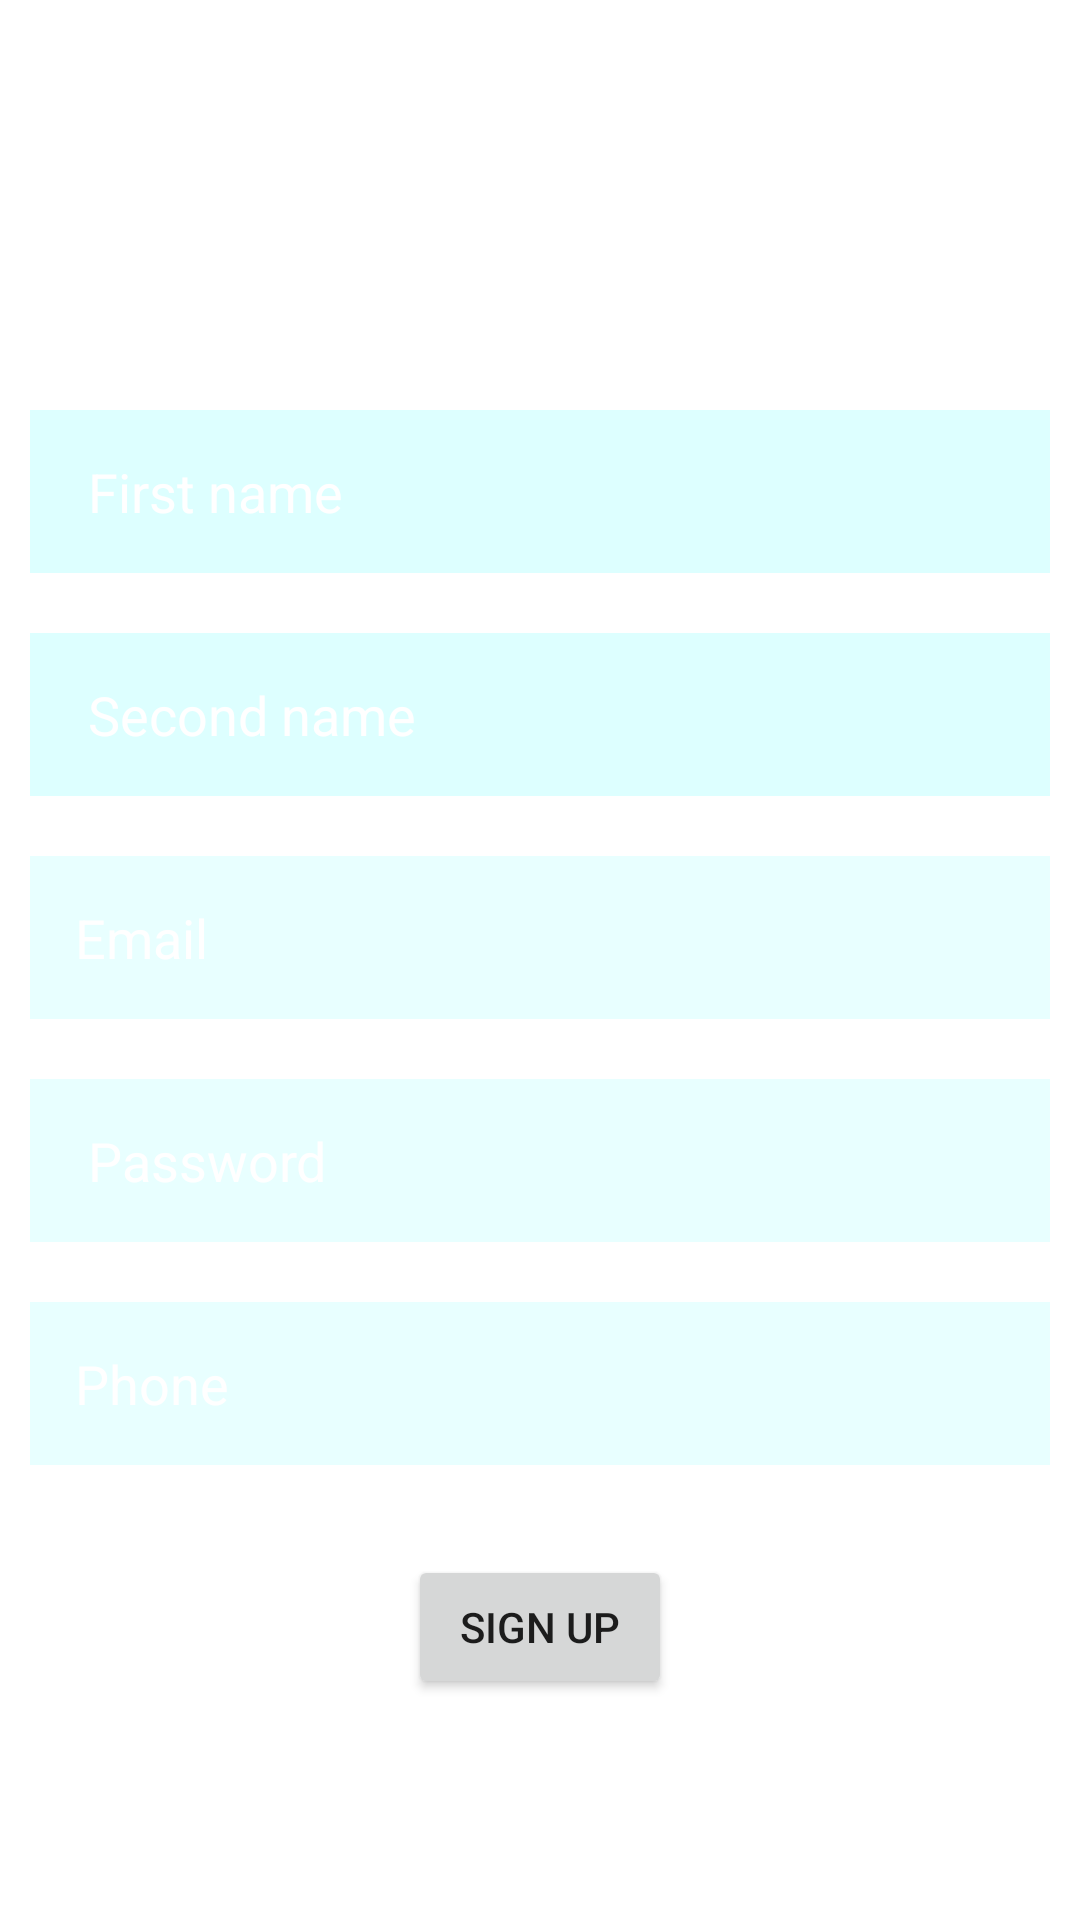

This screen was rendered from an Android layout file. Write that file and the resources it references.
<!-- AndroidManifest.xml: application theme Theme.CricLiv -->
<!-- res/layout/activity_sign_up.xml -->
<?xml version="1.0" encoding="utf-8"?>
<RelativeLayout xmlns:android="http://schemas.android.com/apk/res/android"
    xmlns:app="http://schemas.android.com/apk/res-auto"
    xmlns:tools="http://schemas.android.com/tools"
    android:layout_width="match_parent"
    android:layout_height="match_parent"
    android:background="@drawable/back"
    tools:context=".SignUp">

    <TextView
        android:layout_width="match_parent"
        android:layout_height="wrap_content"
        android:text="Sign up"
        android:textColor="@color/white"
        android:textStyle="bold"
        android:textSize="35dp"
        android:layout_margin="40dp"
        android:gravity="center"
        android:id="@+id/signin"
        />
    <EditText
        android:layout_width="match_parent"
        android:layout_height="wrap_content"
        android:id="@+id/f_name"
        android:layout_below="@id/signin"
        android:hint=" First name"
        android:textColor="@color/white"
        android:textColorHint="@color/white"
        android:layout_margin="10dp"
        android:padding="15dp"
        android:background="#20ff"
        android:drawableLeft="@drawable/baseline_person_outline_24"
        />
    <EditText
        android:layout_width="match_parent"
        android:layout_height="wrap_content"
        android:id="@+id/s_name"
        android:layout_below="@id/f_name"
        android:hint=" Second name"
        android:textColor="@color/white"
        android:textColorHint="@color/white"
        android:layout_margin="10dp"
        android:padding="15dp"
        android:background="#20ff"
        android:drawableLeft="@drawable/baseline_person_outline_24"
        />

    <EditText
        android:layout_width="match_parent"
        android:layout_height="wrap_content"
        android:id="@+id/email"
        android:hint="Email"
        android:textColor="@color/white"
        android:layout_below="@id/s_name"
        android:textColorHint="@color/white"
        android:layout_margin="10dp"
        android:padding="15dp"
        android:background="#25ff"
        android:drawableLeft="@drawable/baseline_person_outline_24"
        />
    <EditText
        android:layout_width="match_parent"
        android:layout_height="wrap_content"
        android:id="@+id/password"
        android:layout_below="@id/email"
        android:hint=" Password"
        android:inputType="textPassword"
        android:textColor="@color/white"
        android:textColorHint="@color/white"
        android:layout_margin="10dp"
        android:padding="15dp"
        android:background="#25ff"
        android:drawableLeft="@drawable/baseline_person_outline_24"
        />
    <EditText
        android:layout_width="match_parent"
        android:layout_height="wrap_content"
        android:id="@+id/mobile_num"
        android:layout_below="@id/password"
        android:hint="Phone"
        android:inputType="textPassword"
        android:textColor="@color/white"
        android:textColorHint="@color/white"
        android:layout_margin="10dp"
        android:padding="15dp"
        android:background="#25ff"
        android:drawableLeft="@drawable/baseline_person_outline_24"
        />
    <Button
        android:layout_width="wrap_content"
        android:layout_height="wrap_content"
        android:id="@+id/S_up"
        android:layout_below="@id/mobile_num"
        android:layout_centerHorizontal="true"
        android:layout_marginStart="20dp"
        android:layout_marginTop="20dp"
        android:layout_marginEnd="20dp"
        android:layout_marginBottom="20dp"
        android:text="Sign up"/>


</RelativeLayout>
<!-- resources referenced by this layout -->
<resources>
  <style name="Theme.CricLiv" parent="Theme.MaterialComponents.DayNight.DarkActionBar">
          
          <item name="colorPrimary">@color/purple_500</item>
          <item name="colorPrimaryVariant">@color/purple_700</item>
          <item name="colorOnPrimary">@color/white</item>
          
          <item name="colorSecondary">@color/teal_200</item>
          <item name="colorSecondaryVariant">@color/teal_700</item>
          <item name="colorOnSecondary">@color/black</item>
          
          <item name="android:statusBarColor">?attr/colorPrimaryVariant</item>
          
      </style>
  <!-- not gathered from this repository: default colours our renderer supplied (Android Studio template values) -->
  <color name="purple_500">#FF6200EE</color>
  <color name="purple_700">#FF3700B3</color>
  <color name="teal_200">#FF03DAC5</color>
  <color name="teal_700">#FF018786</color>
  <color name="black">#FF000000</color>
  <color name="white">#FFFFFFFF</color>
</resources>
